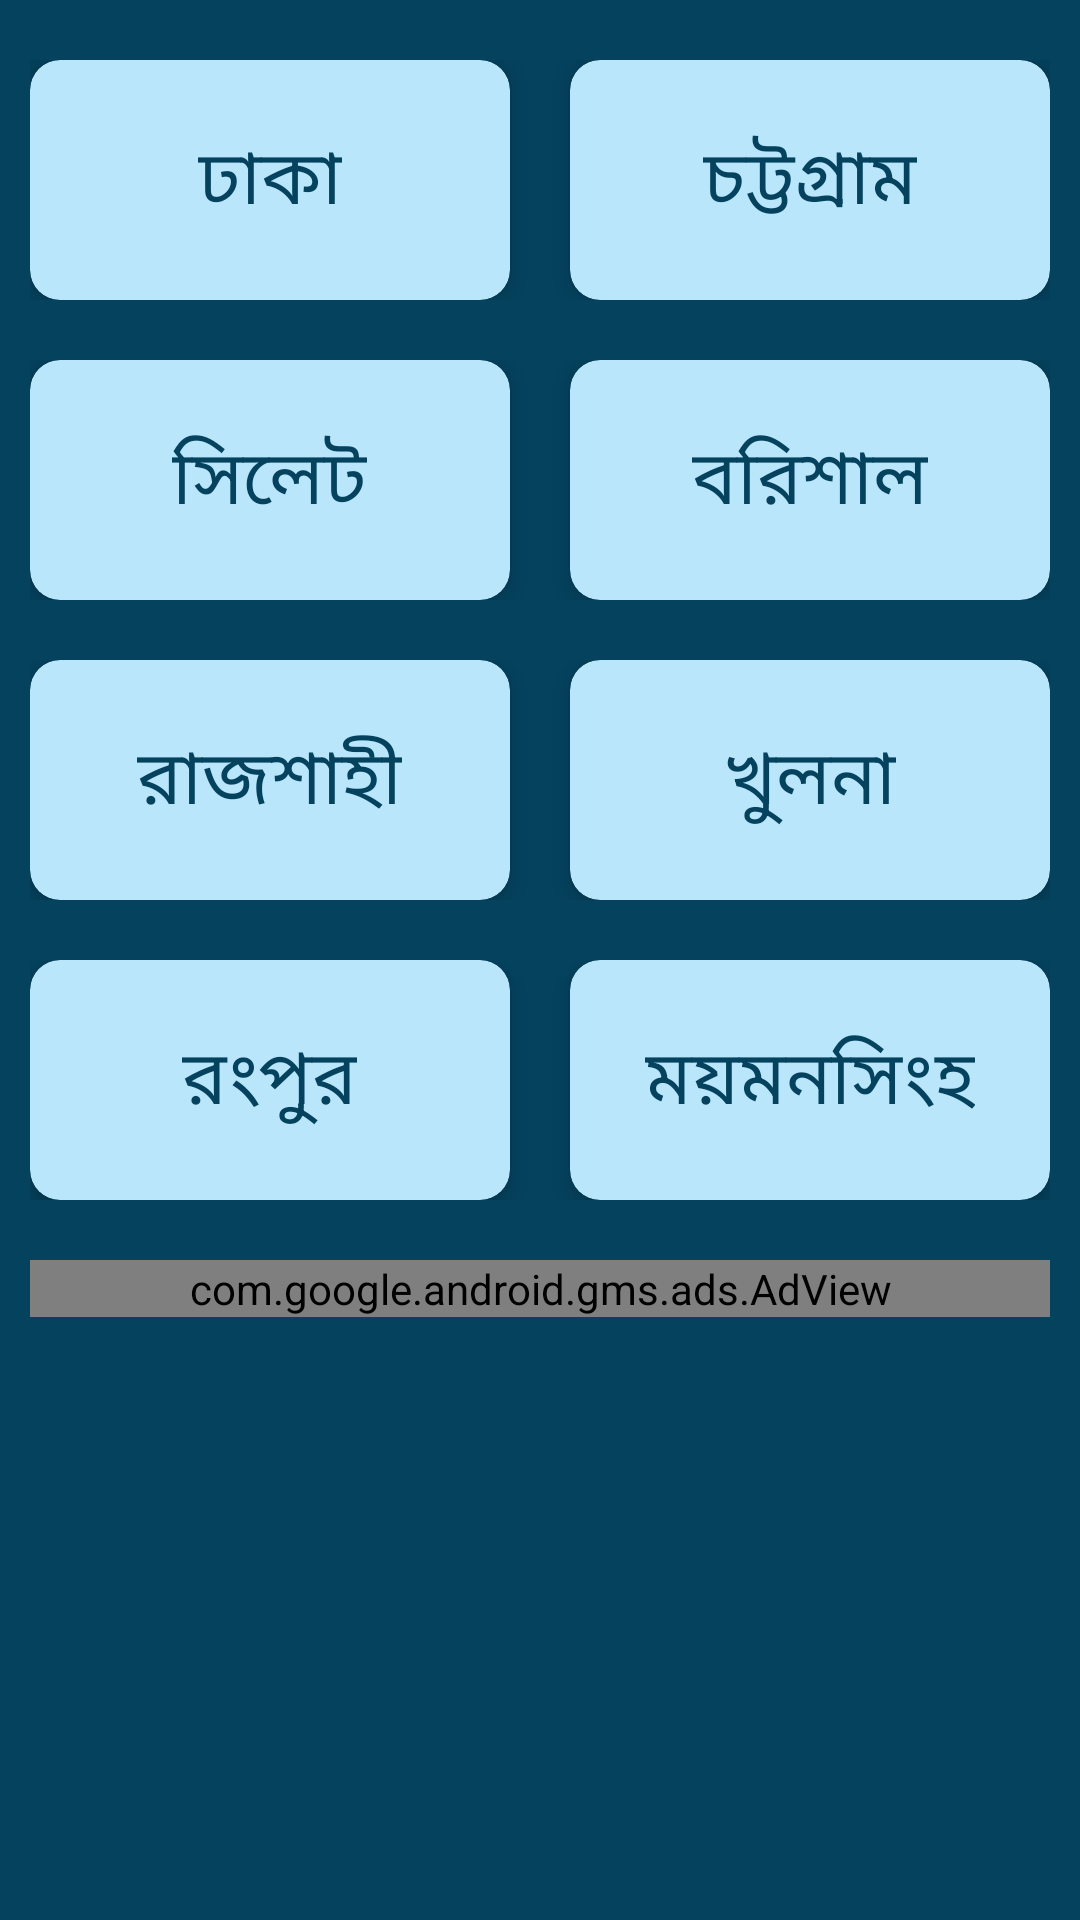

Reconstruct the res/layout file that produces this screen, plus the resources it refers to.
<!-- AndroidManifest.xml: application theme Theme.AppCompat.Light -->
<!-- res/layout/fragment_division.xml -->
<?xml version="1.0" encoding="utf-8"?>
<ScrollView xmlns:android="http://schemas.android.com/apk/res/android"
    xmlns:app="http://schemas.android.com/apk/res-auto"
    xmlns:tools="http://schemas.android.com/tools"
    android:layout_width="match_parent"
    android:layout_height="match_parent"
    android:background="@drawable/bg_main"
    android:fillViewport="true"
    android:fitsSystemWindows="true"
    tools:context=".utils.DivisionFragment">

    <LinearLayout
        android:layout_width="match_parent"
        android:layout_height="match_parent"
        android:orientation="vertical"
        android:padding="10dp">

        <LinearLayout
            android:layout_width="match_parent"
            android:layout_height="80dp"
            android:layout_marginTop="10dp"
            android:orientation="horizontal"
            android:weightSum="1">

            <androidx.cardview.widget.CardView
                android:id="@+id/cvDhaka"
                android:layout_width="0dp"
                android:layout_height="match_parent"
                android:layout_marginRight="10dp"
                android:layout_weight="0.5"
                app:cardBackgroundColor="@color/colorSkyBlueLight"
                app:cardCornerRadius="10dp"
                app:cardElevation="5dp">

                <TextView
                    android:layout_width="wrap_content"
                    android:layout_height="wrap_content"
                    android:layout_gravity="center"
                    android:fontFamily="@font/arial_nova_bold"
                    android:text="@string/dhaka"
                    android:textColor="@color/colorMainBg"
                    android:textSize="25sp" />

            </androidx.cardview.widget.CardView>

            <androidx.cardview.widget.CardView
                android:id="@+id/cvChittagong"
                android:layout_width="0dp"
                android:layout_height="match_parent"
                android:layout_marginLeft="10dp"
                android:layout_weight="0.5"
                app:cardBackgroundColor="@color/colorSkyBlueLight"
                app:cardCornerRadius="10dp"
                app:cardElevation="5dp">

                <TextView
                    android:layout_width="wrap_content"
                    android:layout_height="wrap_content"
                    android:layout_gravity="center"
                    android:fontFamily="@font/arial_nova_bold"
                    android:text="@string/chittagong"
                    android:textColor="@color/colorMainBg"
                    android:textSize="25sp" />

            </androidx.cardview.widget.CardView>

        </LinearLayout>

        <LinearLayout
            android:layout_width="match_parent"
            android:layout_height="80dp"
            android:layout_marginTop="20dp"
            android:orientation="horizontal"
            android:weightSum="1">

            <androidx.cardview.widget.CardView
                android:id="@+id/cvSylhet"
                android:layout_width="0dp"
                android:layout_height="match_parent"
                android:layout_marginRight="10dp"
                android:layout_weight="0.5"
                app:cardBackgroundColor="@color/colorSkyBlueLight"
                app:cardCornerRadius="10dp"
                app:cardElevation="5dp">

                <TextView
                    android:layout_width="wrap_content"
                    android:layout_height="wrap_content"
                    android:layout_gravity="center"
                    android:fontFamily="@font/arial_nova_bold"
                    android:text="@string/sylhet"
                    android:textColor="@color/colorMainBg"
                    android:textSize="25sp" />

            </androidx.cardview.widget.CardView>

            <androidx.cardview.widget.CardView
                android:id="@+id/cvBarishal"
                android:layout_width="0dp"
                android:layout_height="match_parent"
                android:layout_marginLeft="10dp"
                android:layout_weight="0.5"
                app:cardBackgroundColor="@color/colorSkyBlueLight"
                app:cardCornerRadius="10dp"
                app:cardElevation="5dp">

                <TextView
                    android:layout_width="wrap_content"
                    android:layout_height="wrap_content"
                    android:layout_gravity="center"
                    android:fontFamily="@font/arial_nova_bold"
                    android:text="@string/barishal"
                    android:textColor="@color/colorMainBg"
                    android:textSize="25sp" />

            </androidx.cardview.widget.CardView>

        </LinearLayout>

        <LinearLayout
            android:layout_width="match_parent"
            android:layout_height="80dp"
            android:layout_marginTop="20dp"
            android:orientation="horizontal"
            android:weightSum="1">

            <androidx.cardview.widget.CardView
                android:id="@+id/cvRajshahi"
                android:layout_width="0dp"
                android:layout_height="match_parent"
                android:layout_marginRight="10dp"
                android:layout_weight="0.5"
                app:cardBackgroundColor="@color/colorSkyBlueLight"
                app:cardCornerRadius="10dp"
                app:cardElevation="5dp">

                <TextView
                    android:layout_width="wrap_content"
                    android:layout_height="wrap_content"
                    android:layout_gravity="center"
                    android:fontFamily="@font/arial_nova_bold"
                    android:text="@string/rajshahi"
                    android:textColor="@color/colorMainBg"
                    android:textSize="25sp" />

            </androidx.cardview.widget.CardView>

            <androidx.cardview.widget.CardView
                android:id="@+id/cvKhulna"
                android:layout_width="0dp"
                android:layout_height="match_parent"
                android:layout_marginLeft="10dp"
                android:layout_weight="0.5"
                app:cardBackgroundColor="@color/colorSkyBlueLight"
                app:cardCornerRadius="10dp"
                app:cardElevation="5dp">

                <TextView
                    android:layout_width="wrap_content"
                    android:layout_height="wrap_content"
                    android:layout_gravity="center"
                    android:fontFamily="@font/arial_nova_bold"
                    android:text="@string/khulna"
                    android:textColor="@color/colorMainBg"
                    android:textSize="25sp" />

            </androidx.cardview.widget.CardView>

        </LinearLayout>

        <LinearLayout
            android:layout_width="match_parent"
            android:layout_height="80dp"
            android:layout_marginTop="20dp"
            android:orientation="horizontal"
            android:weightSum="1">

            <androidx.cardview.widget.CardView
                android:id="@+id/cvRangpur"
                android:layout_width="0dp"
                android:layout_height="match_parent"
                android:layout_marginRight="10dp"
                android:layout_weight="0.5"
                app:cardBackgroundColor="@color/colorSkyBlueLight"
                app:cardCornerRadius="10dp"
                app:cardElevation="5dp">

                <TextView
                    android:layout_width="wrap_content"
                    android:layout_height="wrap_content"
                    android:layout_gravity="center"
                    android:fontFamily="@font/arial_nova_bold"
                    android:text="@string/rangpur"
                    android:textColor="@color/colorMainBg"
                    android:textSize="25sp" />

            </androidx.cardview.widget.CardView>

            <androidx.cardview.widget.CardView
                android:id="@+id/cvMymensinh"
                android:layout_width="0dp"
                android:layout_height="match_parent"
                android:layout_marginLeft="10dp"
                android:layout_weight="0.5"
                app:cardBackgroundColor="@color/colorSkyBlueLight"
                app:cardCornerRadius="10dp"
                app:cardElevation="5dp">

                <TextView
                    android:layout_width="wrap_content"
                    android:layout_height="wrap_content"
                    android:layout_gravity="center"
                    android:fontFamily="@font/arial_nova_bold"
                    android:text="@string/mymensing"
                    android:textColor="@color/colorMainBg"
                    android:textSize="25sp" />

            </androidx.cardview.widget.CardView>

        </LinearLayout>

        <com.google.android.gms.ads.AdView xmlns:ads="http://schemas.android.com/apk/res-auto"
            android:id="@+id/adView"
            android:layout_width="match_parent"
            android:layout_height="wrap_content"
            android:layout_alignParentBottom="true"
            android:layout_centerHorizontal="true"
            android:layout_marginTop="20dp"
            android:layout_marginBottom="20dp"
            ads:adSize="BANNER"
            ads:adUnitId="ca-app-pub-3940256099942544/6300978111"></com.google.android.gms.ads.AdView>

    </LinearLayout>

</ScrollView>
<!-- resources referenced by this layout -->
<resources>
  <color name="colorMainBg">#04425E</color>
  <color name="colorSkyBlueLight">#b9e6fb</color>
  <!-- drawable bg_main (drawable) -->
  <shape android:shape="rectangle"
      xmlns:android="http://schemas.android.com/apk/res/android">
  
    <gradient
      android:endColor="#04425E"
      android:startColor="#04425E"
      android:type="linear"
      android:angle="0"/>
  </shape>
  <string name="barishal">বরিশাল</string>
  <string name="chittagong">চট্টগ্রাম</string>
  <string name="dhaka">ঢাকা</string>
  <string name="khulna">খুলনা</string>
  <string name="mymensing">ময়মনসিংহ</string>
  <string name="rajshahi">রাজশাহী</string>
  <string name="rangpur">রংপুর</string>
  <string name="sylhet">সিলেট</string>
</resources>
